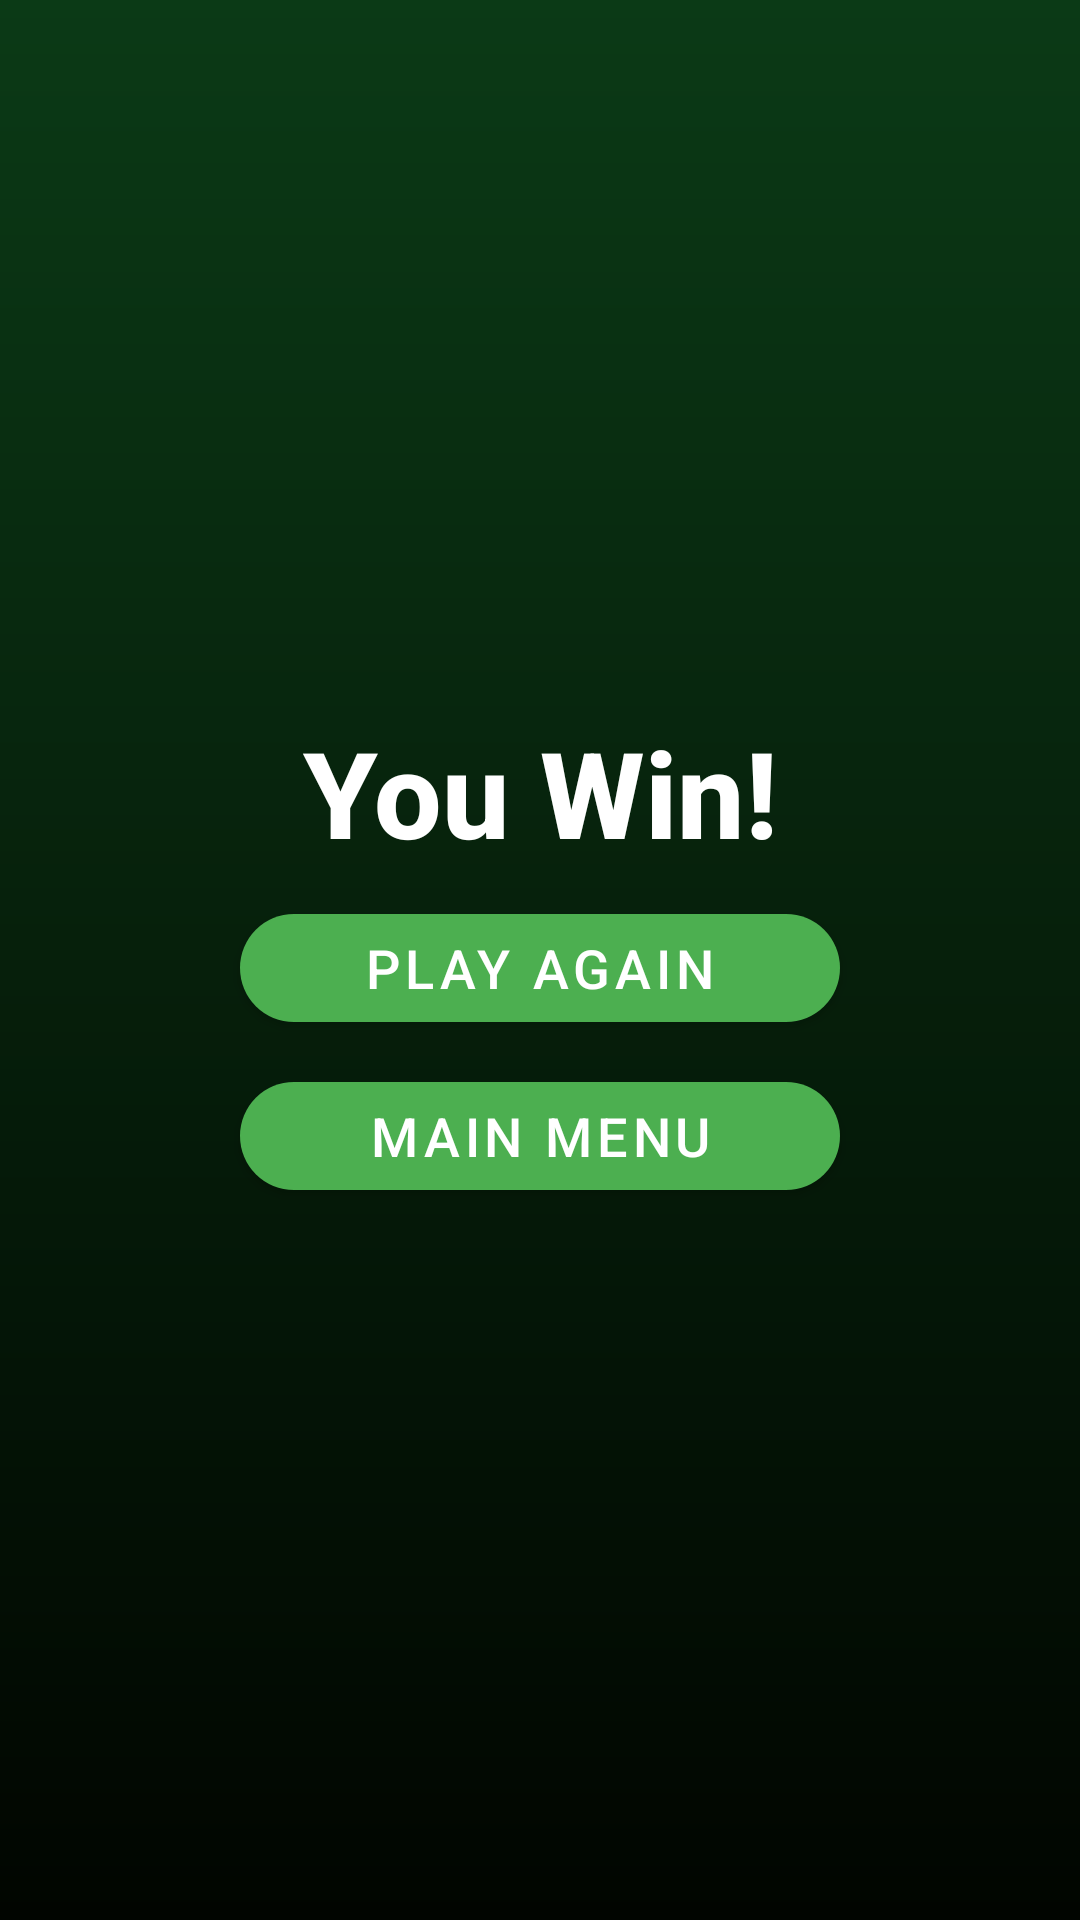

Layout XML and referenced resources for this Android screen:
<!-- AndroidManifest.xml: activity theme Theme.TiltMazeGame -->
<!-- res/layout/activity_win.xml -->
<?xml version="1.0" encoding="utf-8"?>
<androidx.constraintlayout.widget.ConstraintLayout xmlns:android="http://schemas.android.com/apk/res/android"
    xmlns:app="http://schemas.android.com/apk/res-auto"
    xmlns:tools="http://schemas.android.com/tools"
    android:layout_width="match_parent"
    android:layout_height="match_parent"
    android:background="@drawable/main_menu_background"
    tools:context=".WinActivity">

    
    <TextView
        android:id="@+id/timeTakenTextView"
        android:layout_width="wrap_content"
        android:layout_height="wrap_content"
        android:fontFamily="sans-serif-medium"
        android:gravity="center"
        android:text="You Win!"
        android:textColor="@android:color/white"
        android:textSize="40sp"
        android:textStyle="bold"
        app:layout_constraintBottom_toTopOf="@+id/playAgainButton"
        app:layout_constraintEnd_toEndOf="parent"
        app:layout_constraintStart_toStartOf="parent"
        app:layout_constraintTop_toTopOf="parent"
        app:layout_constraintVertical_bias="0.5"
        app:layout_constraintVertical_chainStyle="packed" />

    
    <com.google.android.material.button.MaterialButton
        android:id="@+id/playAgainButton"
        style="@style/BaseButtonStyle"
        android:layout_width="200dp"
        android:layout_height="wrap_content"
        android:text="Play Again"
        app:cornerRadius="24dp"
        app:layout_constraintBottom_toTopOf="@+id/mainMenuButton"
        app:layout_constraintEnd_toEndOf="parent"
        app:layout_constraintStart_toStartOf="parent"
        app:layout_constraintTop_toBottomOf="@+id/timeTakenTextView"
        app:layout_constraintVertical_bias="0.5" />

    
    <com.google.android.material.button.MaterialButton
        android:id="@+id/mainMenuButton"
        style="@style/BaseButtonStyle"
        android:layout_width="200dp"
        android:layout_height="wrap_content"
        android:text="Main Menu"
        app:cornerRadius="24dp"
        app:layout_constraintBottom_toBottomOf="parent"
        app:layout_constraintEnd_toEndOf="parent"
        app:layout_constraintStart_toStartOf="parent"
        app:layout_constraintTop_toBottomOf="@+id/playAgainButton"
        app:layout_constraintVertical_bias="0.5" />

</androidx.constraintlayout.widget.ConstraintLayout>
<!-- resources referenced by this layout -->
<resources>
  <!-- drawable main_menu_background (drawable) -->
  <?xml version="1.0" encoding="utf-8"?>
  <shape xmlns:android="http://schemas.android.com/apk/res/android"
      android:shape="rectangle">
  
      <gradient
          android:startColor="#0B3A16"
          android:endColor="#010500"
          android:angle="270"/>
  </shape>
  <style name="BaseButtonStyle" parent="Widget.MaterialComponents.Button">
          <item name="android:textColor">#FFFFFF</item>
          <item name="android:textSize">18sp</item>
          <item name="backgroundTint">@color/primary_color</item>
          <item name="android:fontFamily">sans-serif-medium</item>
          <item name="android:layout_marginTop">8dp</item>
      </style>
  <style name="Theme.TiltMazeGame" parent="Theme.MaterialComponents.DayNight.NoActionBar">
          
          <item name="colorPrimary">@color/primary_color</item>
          <item name="colorPrimaryVariant">@color/primaryDark</item>
          <item name="colorOnPrimary">@android:color/white</item>
  
          <item name="colorSecondary">@color/accent_color</item>
          <item name="colorOnSecondary">@android:color/black</item>
  
          <item name="android:statusBarColor">@color/primaryDark</item>
          <item name="android:windowBackground">@android:color/white</item>
      </style>
  <color name="primary_color">#4CAF50</color>
  <color name="primaryDark">#1A237E</color>
  <color name="accent_color">#FF9800</color>
</resources>
